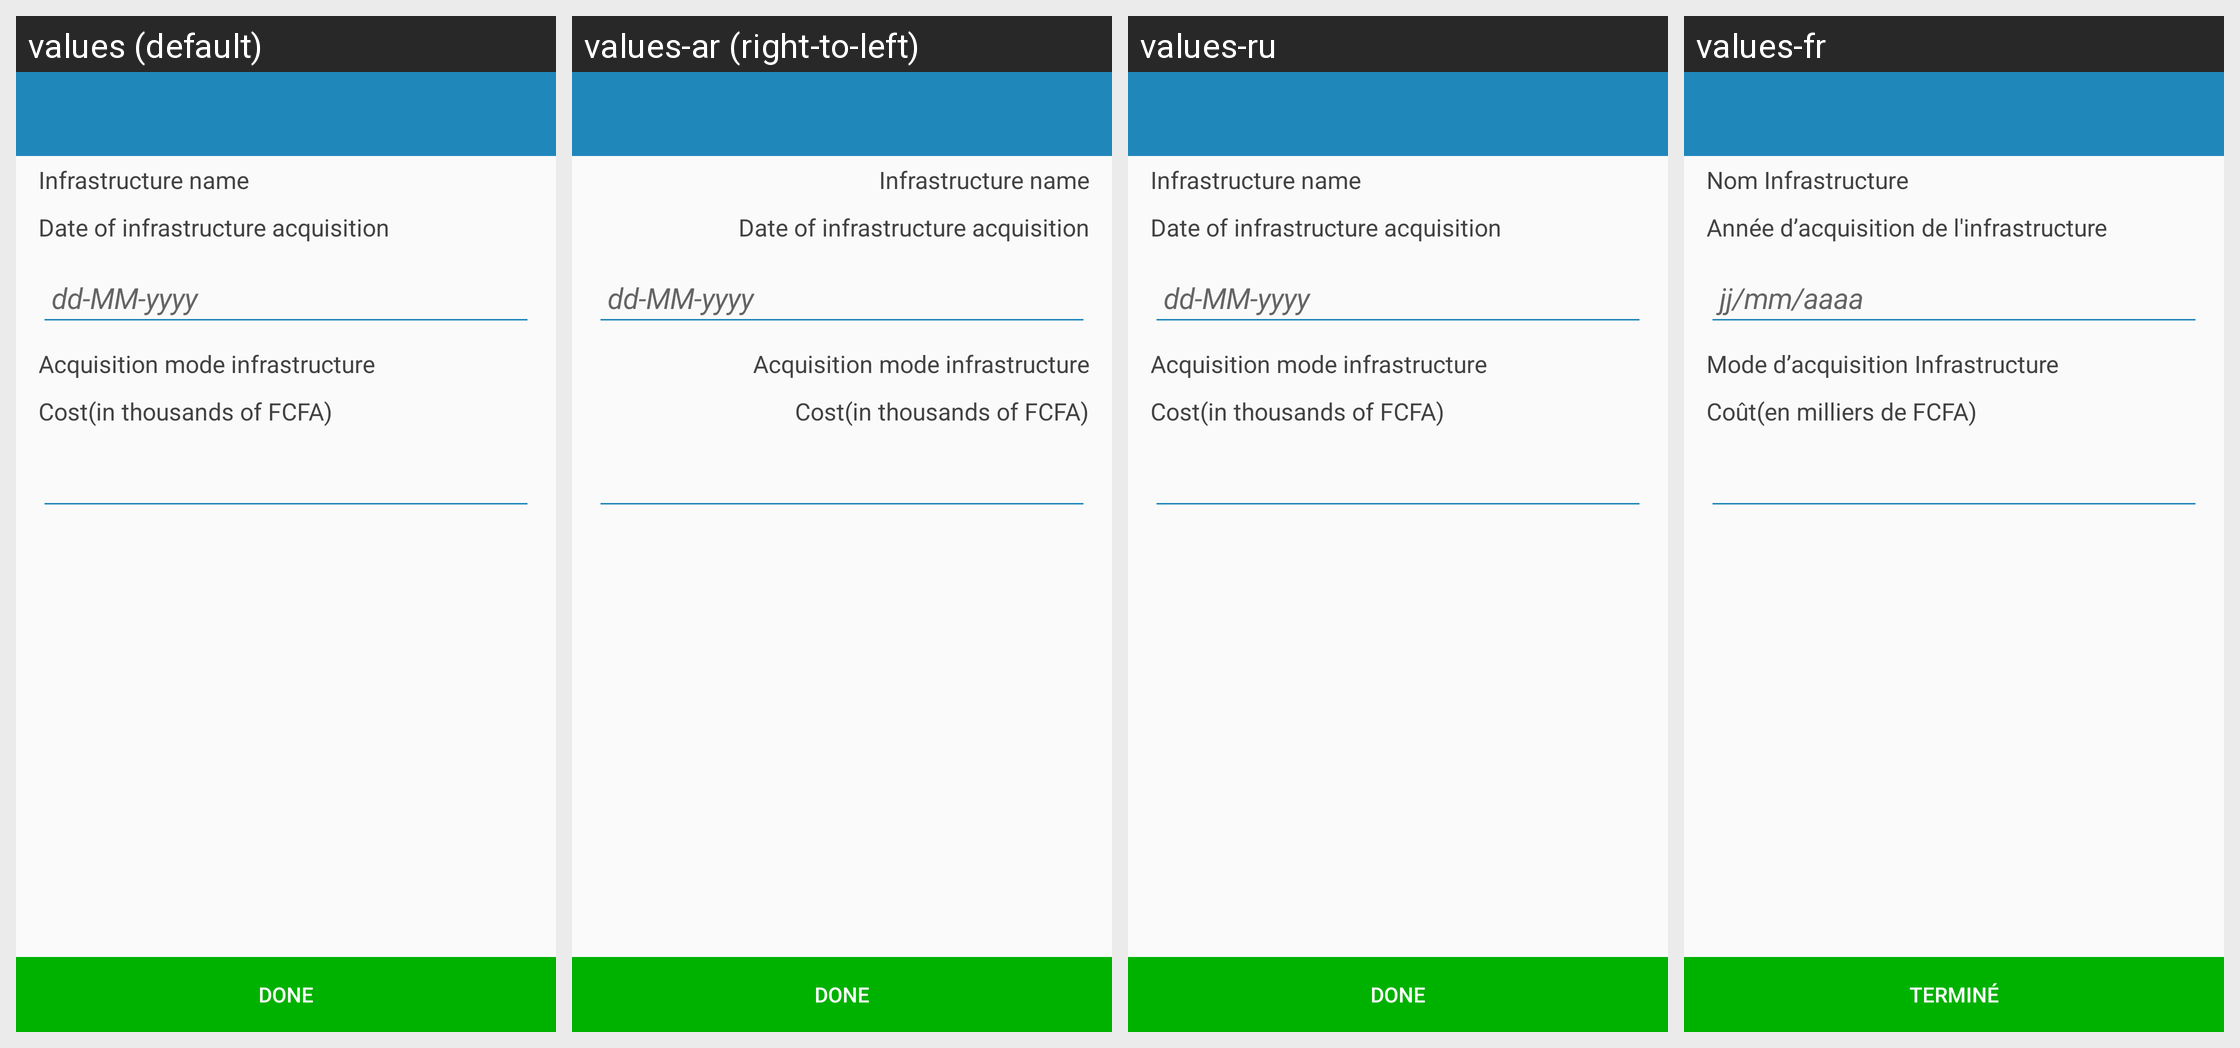

The Android screen above is rendered under several locales of the same app. Produce the string resources it draws, with the default and per-locale values.
Android screen res/layout/sn_farmer_infrastructure.xml rendered under 4 locales, left to right: values (default), values-ar (right-to-left), values-ru, values-fr. Device: Nexus 5 (rendered at 1080×1920; each locale shown at half size, 540×960, under a caption strip naming it); theme AppTheme.
Other locales in the repository, not shown: values-af, values-ca.
Strings drawn on this screen, with the default value and each locale's value (text and hints the layout hard-codes, and strings that could not be matched under every locale, appear in the picture but are not listed):

farmer_infrastructure_name
  values: Infrastructure name
  values-ar: Infrastructure name  [not translated; the default value is used]
  values-ru: Infrastructure name  [not translated; the default value is used]
  values-fr: Nom Infrastructure

farmer_infrastructure_acquisition
  values: Date of infrastructure acquisition
  values-ar: Date of infrastructure acquisition  [not translated; the default value is used]
  values-ru: Date of infrastructure acquisition  [not translated; the default value is used]
  values-fr: Année d’acquisition de l'infrastructure

farmer_infrastructure_acquisition_mode
  values: Acquisition mode infrastructure
  values-ar: Acquisition mode infrastructure  [not translated; the default value is used]
  values-ru: Acquisition mode infrastructure  [not translated; the default value is used]
  values-fr: Mode d’acquisition Infrastructure

farmer_infrastructure_cost
  values: Cost(in thousands of FCFA)
  values-ar: Cost(in thousands of FCFA)  [not translated; the default value is used]
  values-ru: Cost(in thousands of FCFA)  [not translated; the default value is used]
  values-fr: Coût(en milliers de FCFA)

action_done
  values: Done
  values-ar: Done  [not translated; the default value is used]
  values-ru: Done  [not translated; the default value is used]
  values-fr: Terminé
